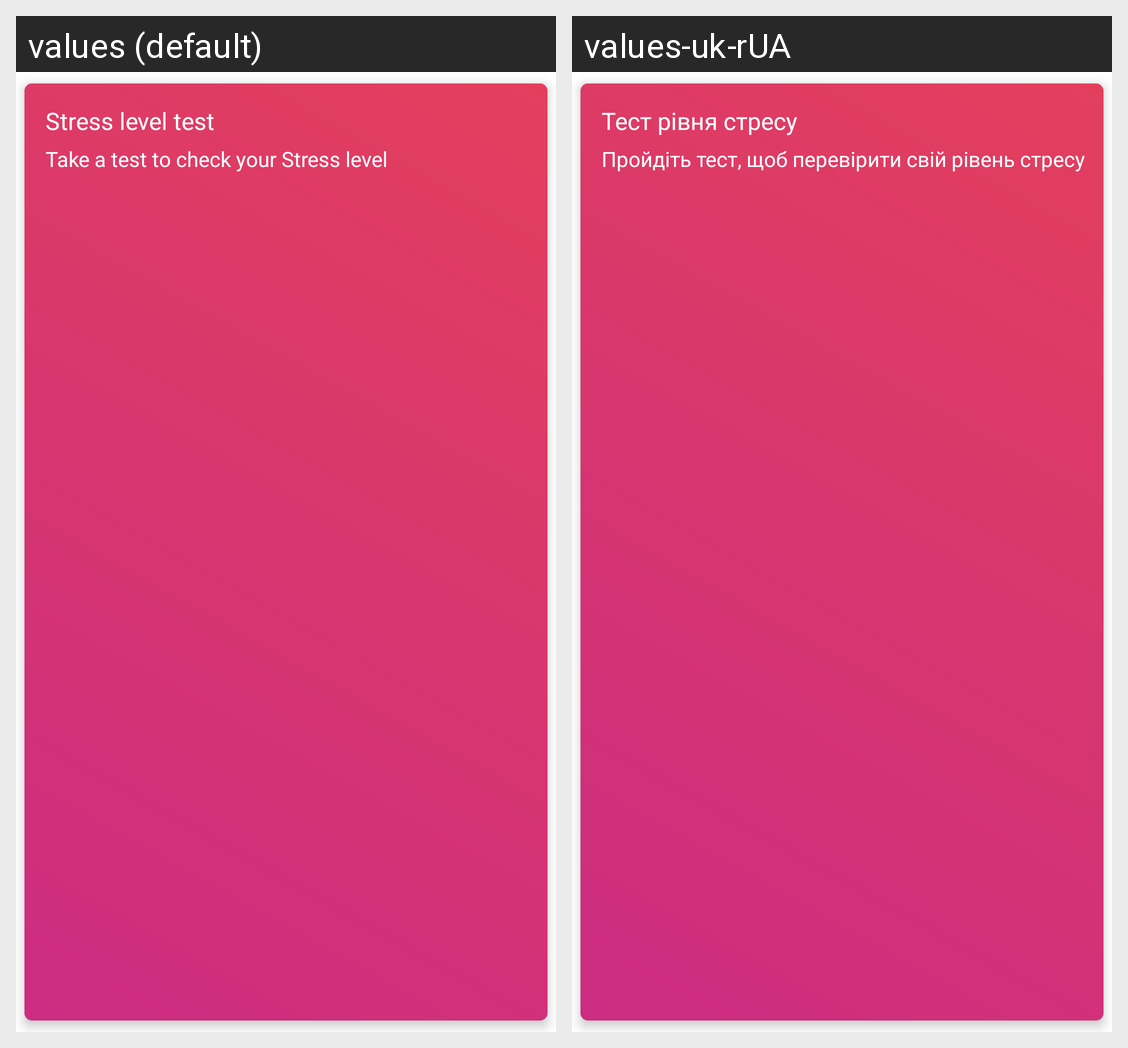

Locale-by-locale string values for the Android screen shown in this grid:
Android screen res/layout/stress_test_layout.xml rendered under 2 locales, left to right: values (default), values-uk-rUA. Device: Nexus 5 (rendered at 1080×1920; each locale shown at half size, 540×960, under a caption strip naming it); theme Theme.MoodTrackerProject.
Strings drawn on this screen, with the default value and each locale's value (text and hints the layout hard-codes, and strings that could not be matched under every locale, appear in the picture but are not listed):

stress_level_test
  values: Stress level test
  values-uk-rUA: Тест рівня стресу

check_your_stress
  values: Take a test to check your Stress level
  values-uk-rUA: Пройдіть тест, щоб перевірити свій рівень стресу
